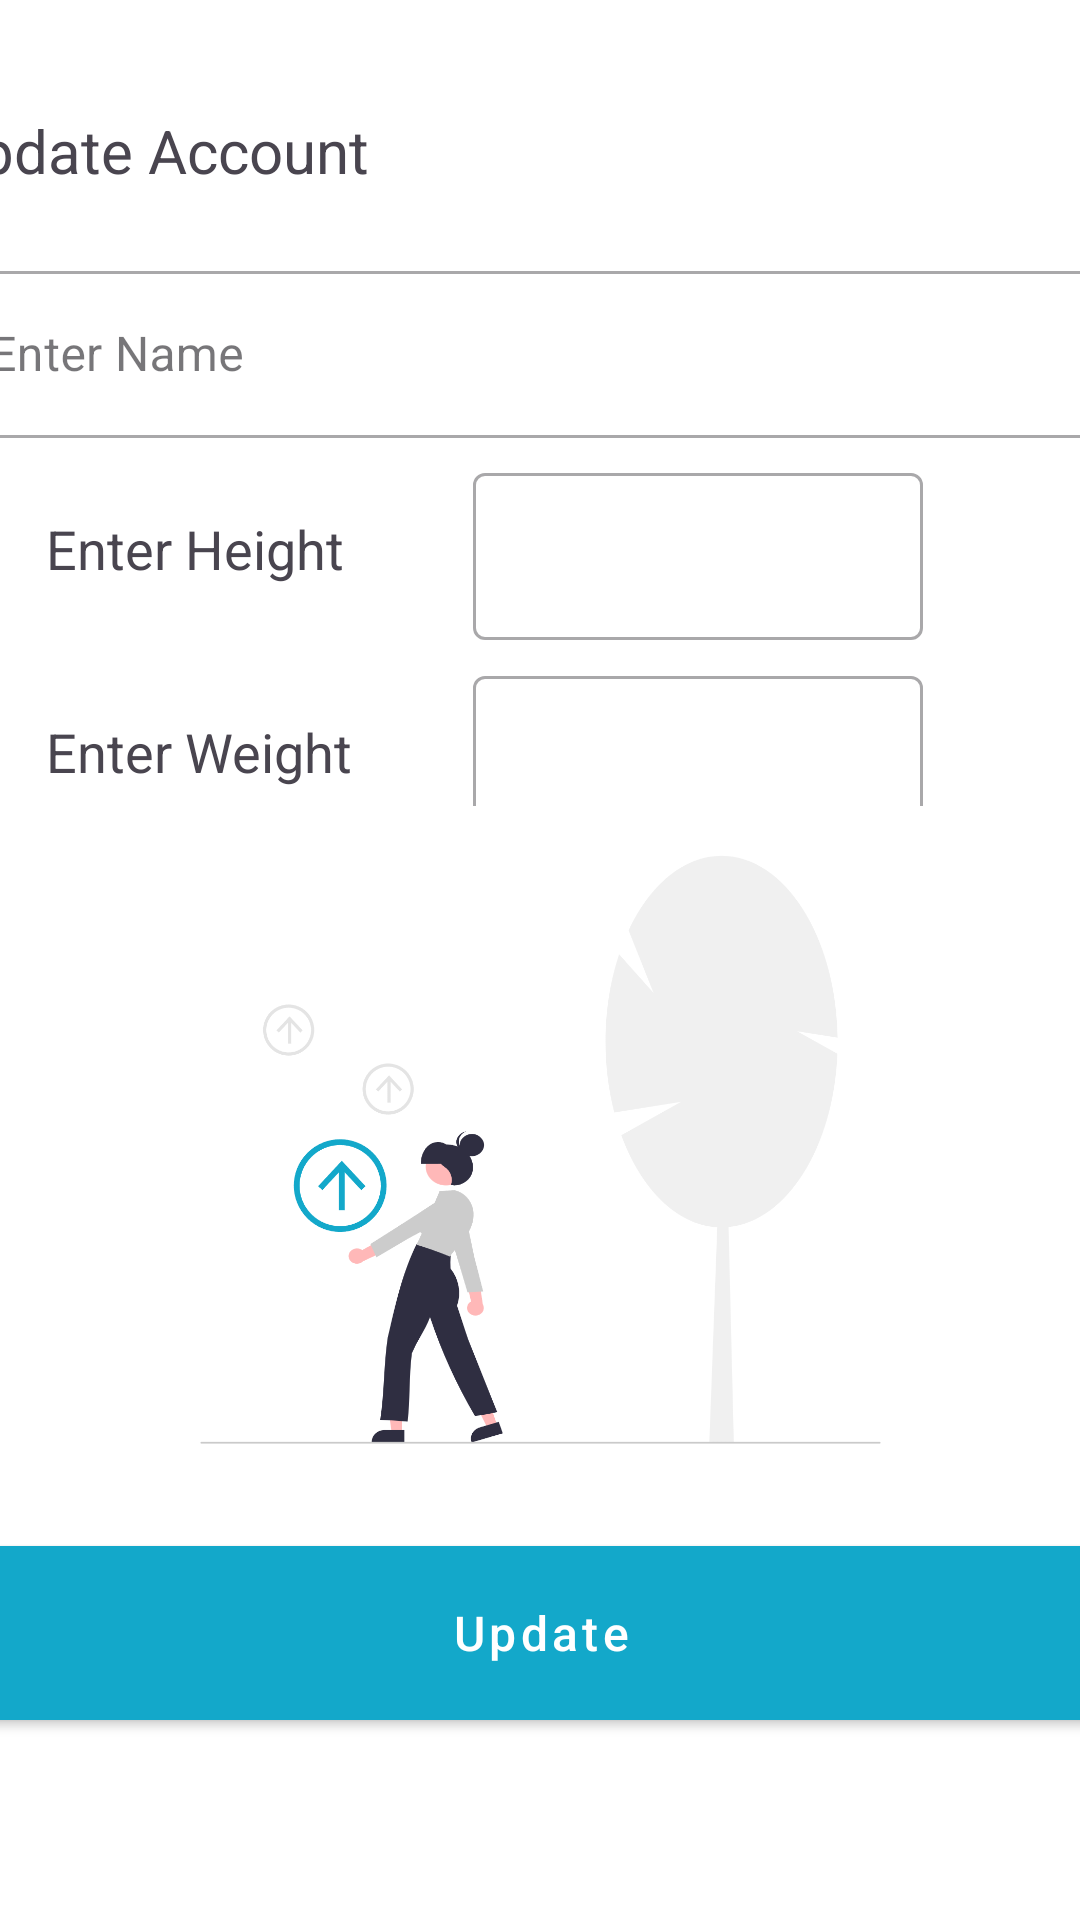

Here is an Android app screen rendered from its layout file. Give the layout XML and the strings, colors and styles it references.
<!-- AndroidManifest.xml: application theme Theme.FitTrack -->
<!-- res/layout/activity_update_account.xml -->
<?xml version="1.0" encoding="utf-8"?>
<androidx.constraintlayout.widget.ConstraintLayout xmlns:android="http://schemas.android.com/apk/res/android"
    xmlns:app="http://schemas.android.com/apk/res-auto"
    xmlns:tools="http://schemas.android.com/tools"
    android:id="@+id/main"
    android:layout_width="match_parent"
    android:layout_height="match_parent"
    android:background="#FFFFFF"
    tools:context=".UpdateAccount">

    <com.google.android.material.textfield.TextInputLayout
        android:id="@+id/nameLayout"
        style="@style/Widget.MaterialComponents.TextInputLayout.OutlinedBox"
        android:layout_width="400dp"
        android:layout_height="wrap_content"
        android:hint="@string/name"
        app:layout_constraintBottom_toBottomOf="parent"
        app:layout_constraintEnd_toEndOf="parent"
        app:layout_constraintStart_toStartOf="parent"
        app:layout_constraintTop_toTopOf="parent"
        app:layout_constraintVertical_bias="0.147">

        <com.google.android.material.textfield.TextInputEditText
            android:id="@+id/nameInput"
            android:layout_width="match_parent"
            android:layout_height="wrap_content"
            android:inputType="textEmailAddress" />
    </com.google.android.material.textfield.TextInputLayout>


    <TextView
        android:id="@+id/textView1"
        android:layout_width="200dp"
        android:layout_height="wrap_content"
        android:text="@string/enter_height"
        android:textSize="18sp"
        app:layout_constraintBottom_toBottomOf="parent"
        app:layout_constraintEnd_toEndOf="parent"
        app:layout_constraintHorizontal_bias="0.096"
        app:layout_constraintStart_toStartOf="parent"
        app:layout_constraintTop_toTopOf="parent"
        app:layout_constraintVertical_bias="0.277" />

    <TextView
        android:id="@+id/textView2"
        android:layout_width="200dp"
        android:layout_height="wrap_content"
        android:text="@string/enter_weight"
        android:textSize="18sp"
        app:layout_constraintBottom_toBottomOf="parent"
        app:layout_constraintEnd_toEndOf="parent"
        app:layout_constraintHorizontal_bias="0.096"
        app:layout_constraintStart_toStartOf="parent"
        app:layout_constraintTop_toTopOf="parent"
        app:layout_constraintVertical_bias="0.387" />

    <com.google.android.material.textfield.TextInputLayout
        android:id="@+id/weightLayout"
        style="@style/Widget.MaterialComponents.TextInputLayout.OutlinedBox"
        android:layout_width="150dp"
        android:layout_height="wrap_content"
        app:layout_constraintBottom_toBottomOf="parent"
        app:layout_constraintEnd_toEndOf="parent"
        app:layout_constraintHorizontal_bias="0.751"
        app:layout_constraintStart_toStartOf="parent"
        app:layout_constraintTop_toTopOf="parent"
        app:layout_constraintVertical_bias="0.263">

        <com.google.android.material.textfield.TextInputEditText
            android:id="@+id/weightInput"
            android:layout_width="match_parent"
            android:layout_height="wrap_content"
            android:inputType="textEmailAddress" />
    </com.google.android.material.textfield.TextInputLayout>

    <com.google.android.material.textfield.TextInputLayout
        android:id="@+id/heightLayout"
        style="@style/Widget.MaterialComponents.TextInputLayout.OutlinedBox"
        android:layout_width="150dp"
        android:layout_height="wrap_content"
        app:layout_constraintBottom_toBottomOf="parent"
        app:layout_constraintEnd_toEndOf="parent"
        app:layout_constraintHorizontal_bias="0.751"
        app:layout_constraintStart_toStartOf="parent"
        app:layout_constraintTop_toTopOf="parent"
        app:layout_constraintVertical_bias="0.38">

        <com.google.android.material.textfield.TextInputEditText
            android:id="@+id/heightInput"
            android:layout_width="match_parent"
            android:layout_height="wrap_content"
            android:inputType="textEmailAddress" />
    </com.google.android.material.textfield.TextInputLayout>

    <com.google.android.material.button.MaterialButton
        android:id="@+id/loginButton"
        style="@style/Widget.MaterialComponents.Button"
        android:layout_width="400dp"
        android:layout_height="70dp"
        android:layout_marginTop="24dp"
        android:backgroundTint="#13a8ca"
        android:text="@string/update"
        android:textAllCaps="false"
        android:textSize="16sp"
        app:cornerRadius="8dp"
        app:layout_constraintBottom_toBottomOf="parent"
        app:layout_constraintEnd_toEndOf="parent"
        app:layout_constraintStart_toStartOf="parent"
        app:layout_constraintTop_toTopOf="parent"
        app:layout_constraintVertical_bias="0.889" />

    <TextView
        android:id="@+id/textView"
        android:layout_width="400dp"
        android:layout_height="wrap_content"
        android:text="@string/update_account"
        android:textSize="20sp"
        app:layout_constraintBottom_toBottomOf="parent"
        app:layout_constraintEnd_toEndOf="parent"
        app:layout_constraintStart_toStartOf="parent"
        app:layout_constraintTop_toTopOf="parent"
        app:layout_constraintVertical_bias="0.06" />

    <ImageView
        android:id="@+id/imageView2"
        android:layout_width="265dp"
        android:layout_height="334dp"
        app:layout_constraintBottom_toBottomOf="parent"
        app:layout_constraintEnd_toEndOf="parent"
        app:layout_constraintHorizontal_bias="0.502"
        app:layout_constraintStart_toStartOf="parent"
        app:layout_constraintTop_toTopOf="parent"
        app:layout_constraintVertical_bias="0.707"
        app:srcCompat="@drawable/undraw_update_jvp1" />

</androidx.constraintlayout.widget.ConstraintLayout>
<!-- resources referenced by this layout -->
<resources>
  <!-- drawable undraw_update_jvp1: png bitmap (drawable, 91651 bytes) -->
  <string name="enter_height">Enter Height</string>
  <string name="enter_weight">Enter Weight</string>
  <string name="name"> Enter Name</string>
  <string name="update">Update</string>
  <string name="update_account">Update Account</string>
  <style name="Theme.FitTrack" parent="Base.Theme.FitTrack">
          <item name="boxStrokeColor">#13a8ca</item> 
          <item name="hintTextColor">#c7c1c1</item> 
      </style>
  <style name="Base.Theme.FitTrack" parent="Theme.Material3.DayNight">
          
          
          <item name="colorPrimary">#13a8ca</item>
          <item name="colorAccent">#c7c1c1</item>
          <item name="colorPrimaryVariant">#13a8ca</item>
      </style>
</resources>
